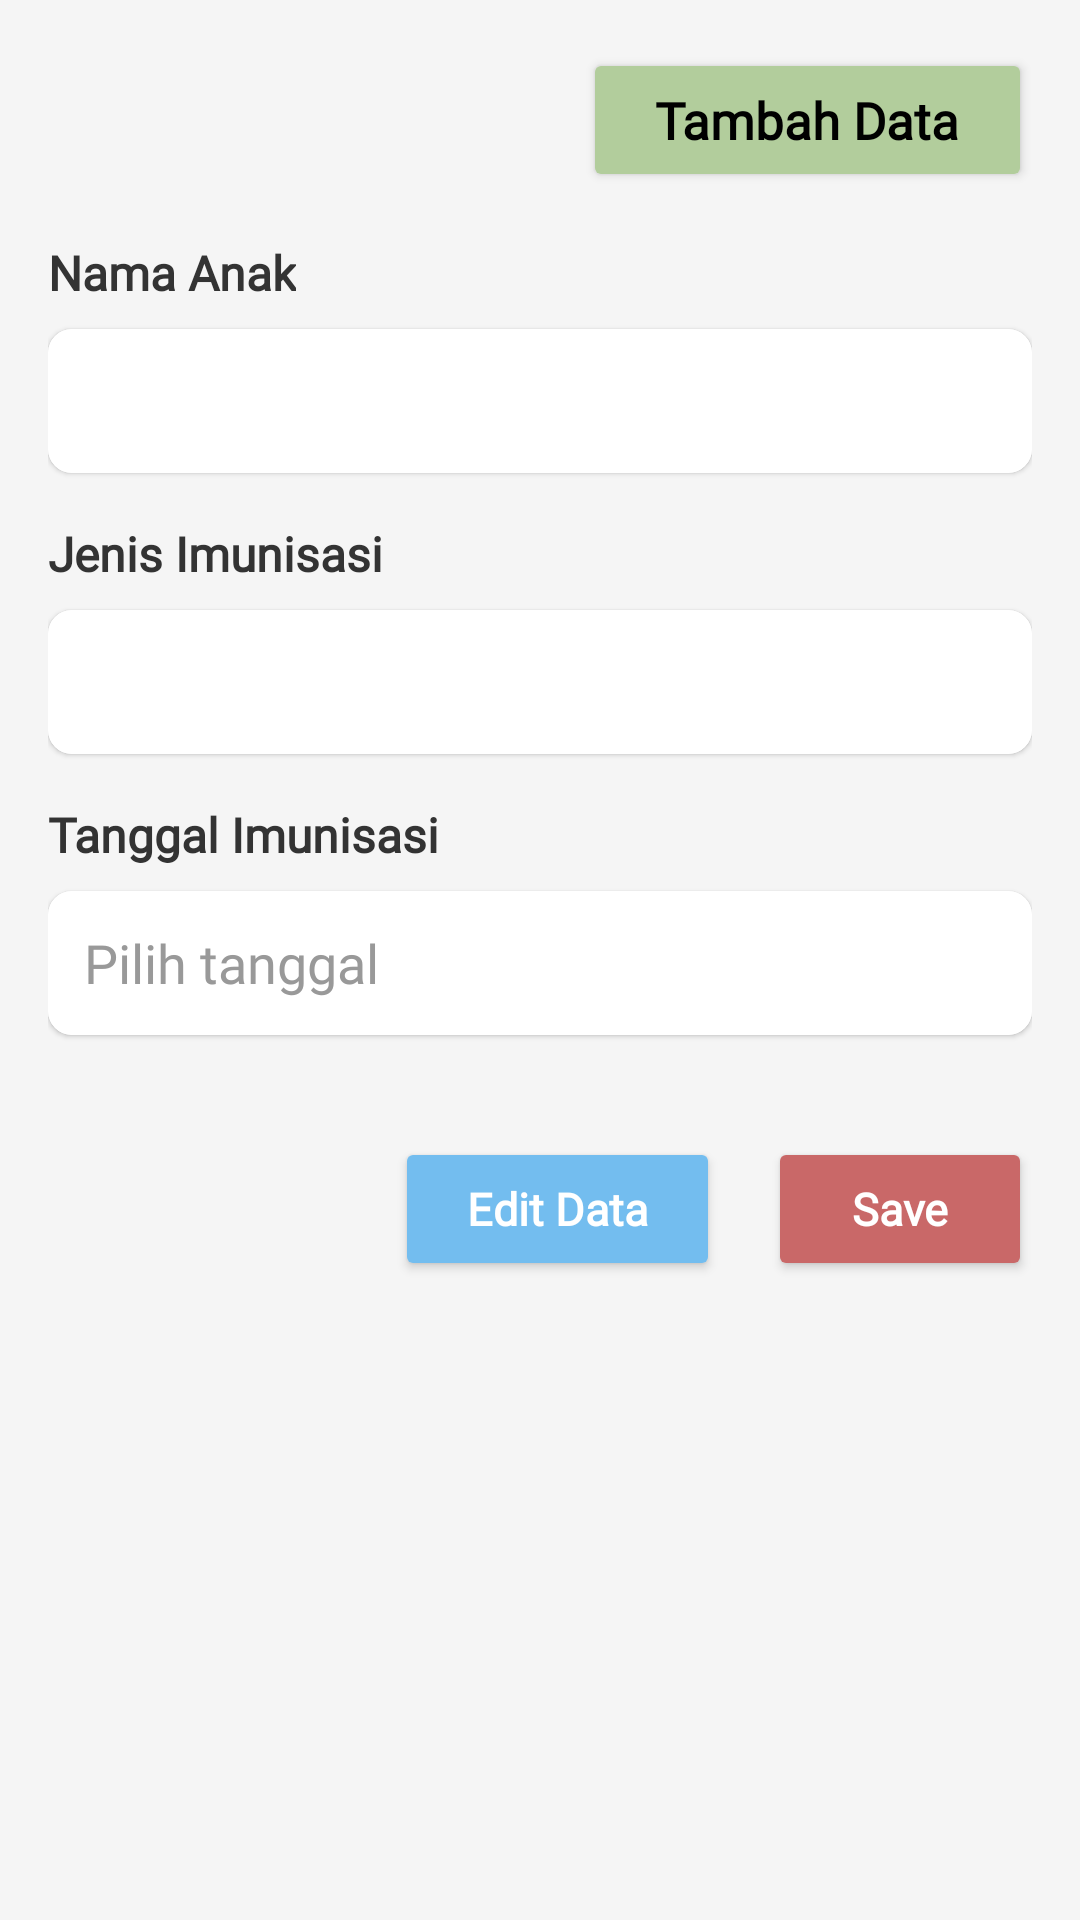

Android layout source for this screen:
<!-- AndroidManifest.xml: application theme Theme.Projek_ImunKu -->
<!-- res/layout/fragment_jadwal_imunisasi.xml -->
<?xml version="1.0" encoding="utf-8"?>
<ScrollView xmlns:android="http://schemas.android.com/apk/res/android"
    xmlns:app="http://schemas.android.com/apk/res-auto"
    android:layout_width="match_parent"
    android:layout_height="match_parent"
    android:background="#F5F5F5"
    android:padding="16dp">

    <LinearLayout
        android:layout_width="match_parent"
        android:layout_height="wrap_content"
        android:orientation="vertical">

        <LinearLayout
            android:layout_width="match_parent"
            android:layout_height="wrap_content"
            android:gravity="end"
            android:layout_marginBottom="16dp">

            <Button
                android:id="@+id/btnTambah"
                android:layout_width="wrap_content"
                android:layout_height="wrap_content"
                android:text="Tambah Data"
                android:textSize="17dp"
                android:textAllCaps="false"
                android:textColor="#000000"
                android:backgroundTint="#B2CD9C"
                android:paddingHorizontal="24dp"
                android:paddingVertical="2dp"
                android:elevation="4dp"
                android:textStyle="bold"
                app:cornerRadius="10dp"
                android:fontFamily="@font/outfit_bold"/>
        </LinearLayout>


        <LinearLayout
            android:layout_width="match_parent"
            android:layout_height="wrap_content"
            android:orientation="vertical"
            android:layout_marginBottom="2dp">

            <TextView
                android:layout_width="wrap_content"
                android:layout_height="wrap_content"
                android:text="Nama Anak"
                android:textColor="#333333"
                android:textSize="16sp"
                android:textStyle="bold"
                android:layout_marginBottom="8dp"
                android:fontFamily="@font/outfit_semibold"/>


            <androidx.cardview.widget.CardView
                android:layout_width="match_parent"
                android:layout_height="wrap_content"
                android:layout_marginBottom="16dp"
                app:cardCornerRadius="8dp"
                app:cardElevation="1dp">

                <Spinner
                    android:id="@+id/spinnerNamaAnak"
                    android:layout_width="match_parent"
                    android:layout_height="48dp"
                    android:padding="12dp"
                    android:background="#FFFFFF"
                    android:fontFamily="@font/outfit_regular"/>

            </androidx.cardview.widget.CardView>

            <TextView
                android:layout_width="wrap_content"
                android:layout_height="wrap_content"
                android:text="Jenis Imunisasi"
                android:textColor="#333333"
                android:textSize="16sp"
                android:textStyle="bold"
                android:layout_marginBottom="8dp"
                android:fontFamily="@font/outfit_semibold"/>

            <androidx.cardview.widget.CardView
                android:layout_width="match_parent"
                android:layout_height="wrap_content"
                android:layout_marginBottom="16dp"
                app:cardCornerRadius="8dp"
                app:cardElevation="1dp">

                <Spinner
                    android:id="@+id/spinnerJenisImunisasi"
                    android:layout_width="match_parent"
                    android:layout_height="48dp"
                    android:padding="12dp"
                    android:background="#FFFFFF"
                    android:fontFamily="@font/outfit_regular" />

            </androidx.cardview.widget.CardView>

            <TextView
                android:layout_width="wrap_content"
                android:layout_height="wrap_content"
                android:text="Tanggal Imunisasi"
                android:textColor="#333333"
                android:textSize="16sp"
                android:textStyle="bold"
                android:layout_marginBottom="8dp"
                android:fontFamily="@font/outfit_semibold"/>

            <androidx.cardview.widget.CardView
                android:layout_width="match_parent"
                android:layout_height="wrap_content"
                android:layout_marginBottom="24dp"
                app:cardCornerRadius="8dp"
                app:cardElevation="1dp">

                <RelativeLayout
                    android:id="@+id/layout_tanggal"
                    android:layout_width="match_parent"
                    android:layout_height="48dp"
                    android:background="#FFFFFF"
                    android:clickable="true"
                    android:focusable="true">

                    <EditText
                        android:id="@+id/etTanggalImunisasi"
                        android:layout_width="match_parent"
                        android:layout_height="match_parent"
                        android:padding="12dp"
                        android:background="@android:color/transparent"
                        android:focusable="false"
                        android:clickable="false"
                        android:hint="Pilih tanggal"
                        android:textColorHint="#999999"
                        android:fontFamily="@font/outfit_regular" />

                    <ImageView
                        android:id="@+id/icon_kalender"
                        android:layout_width="24dp"
                        android:layout_height="24dp"
                        android:layout_alignParentEnd="true"
                        android:layout_centerVertical="true"
                        android:layout_marginEnd="12dp"
                        android:src="@drawable/calendar"
                        android:contentDescription="Calendar" />

                </RelativeLayout>

            </androidx.cardview.widget.CardView>

        </LinearLayout>

        <LinearLayout
            android:layout_width="match_parent"
            android:layout_height="wrap_content"
            android:layout_marginTop="8dp"
            android:layout_marginBottom="24dp"
            android:gravity="end"
            android:orientation="horizontal">

            <Button
                android:id="@+id/btnEdit"
                android:layout_width="wrap_content"
                android:layout_height="wrap_content"
                android:layout_marginEnd="16dp"
                android:backgroundTint="#73BDEF"
                android:elevation="2dp"
                android:fontFamily="@font/outfit_semibold"
                android:paddingHorizontal="24dp"
                android:paddingVertical="2dp"
                android:text="Edit Data"
                android:textAllCaps="false"
                android:textColor="@android:color/white"
                android:textSize="15sp"
                android:textStyle="bold"
                app:cornerRadius="10dp" />

            <Button
                android:id="@+id/btnSimpan"
                android:layout_width="wrap_content"
                android:layout_height="wrap_content"
                android:backgroundTint="#C96868"
                android:elevation="2dp"
                android:fontFamily="@font/outfit_bold"
                android:paddingHorizontal="24dp"
                android:paddingVertical="2dp"
                android:text="Save"
                android:textAllCaps="false"
                android:textColor="@android:color/white"
                android:textSize="15sp"
                android:textStyle="bold"
                app:cornerRadius="10dp" />
        </LinearLayout>


        <LinearLayout
            android:id="@+id/container_records"
            android:layout_width="match_parent"
            android:layout_height="wrap_content"
            android:orientation="vertical" />
    </LinearLayout>

</ScrollView>
<!-- resources referenced by this layout -->
<resources>
  <style name="Theme.Projek_ImunKu" parent="Theme.MaterialComponents.DayNight.DarkActionBar">
          
          <item name="colorPrimary">@color/purple_500</item>
          <item name="colorPrimaryVariant">@color/purple_700</item>
          <item name="colorOnPrimary">@color/white</item>
          
          <item name="colorSecondary">@color/teal_200</item>
          <item name="colorSecondaryVariant">@color/teal_700</item>
          <item name="colorOnSecondary">@color/black</item>
          
          <item name="android:statusBarColor">?attr/colorPrimaryVariant</item>
          
      </style>
  <color name="purple_500">#B2CD9C</color>
  <color name="purple_700">#B2CD9C</color>
  <color name="white">#FFFFFFFF</color>
  <color name="teal_200">#03DAC5</color>
  <color name="teal_700">#018786</color>
  <color name="black">#FF000000</color>
</resources>
